Dataset: MRI_PROCESSED (GitHub, JpLimags/MRI_based_brain_tumor_detection). Classes: glioma tumor, meningioma tumor, no tumor, pituitary tumor.

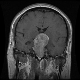
Label: pituitary tumor

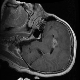
Label: glioma tumor

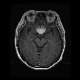
Label: meningioma tumor

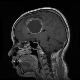
Label: glioma tumor

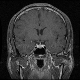
Label: pituitary tumor

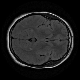
Label: no tumor
